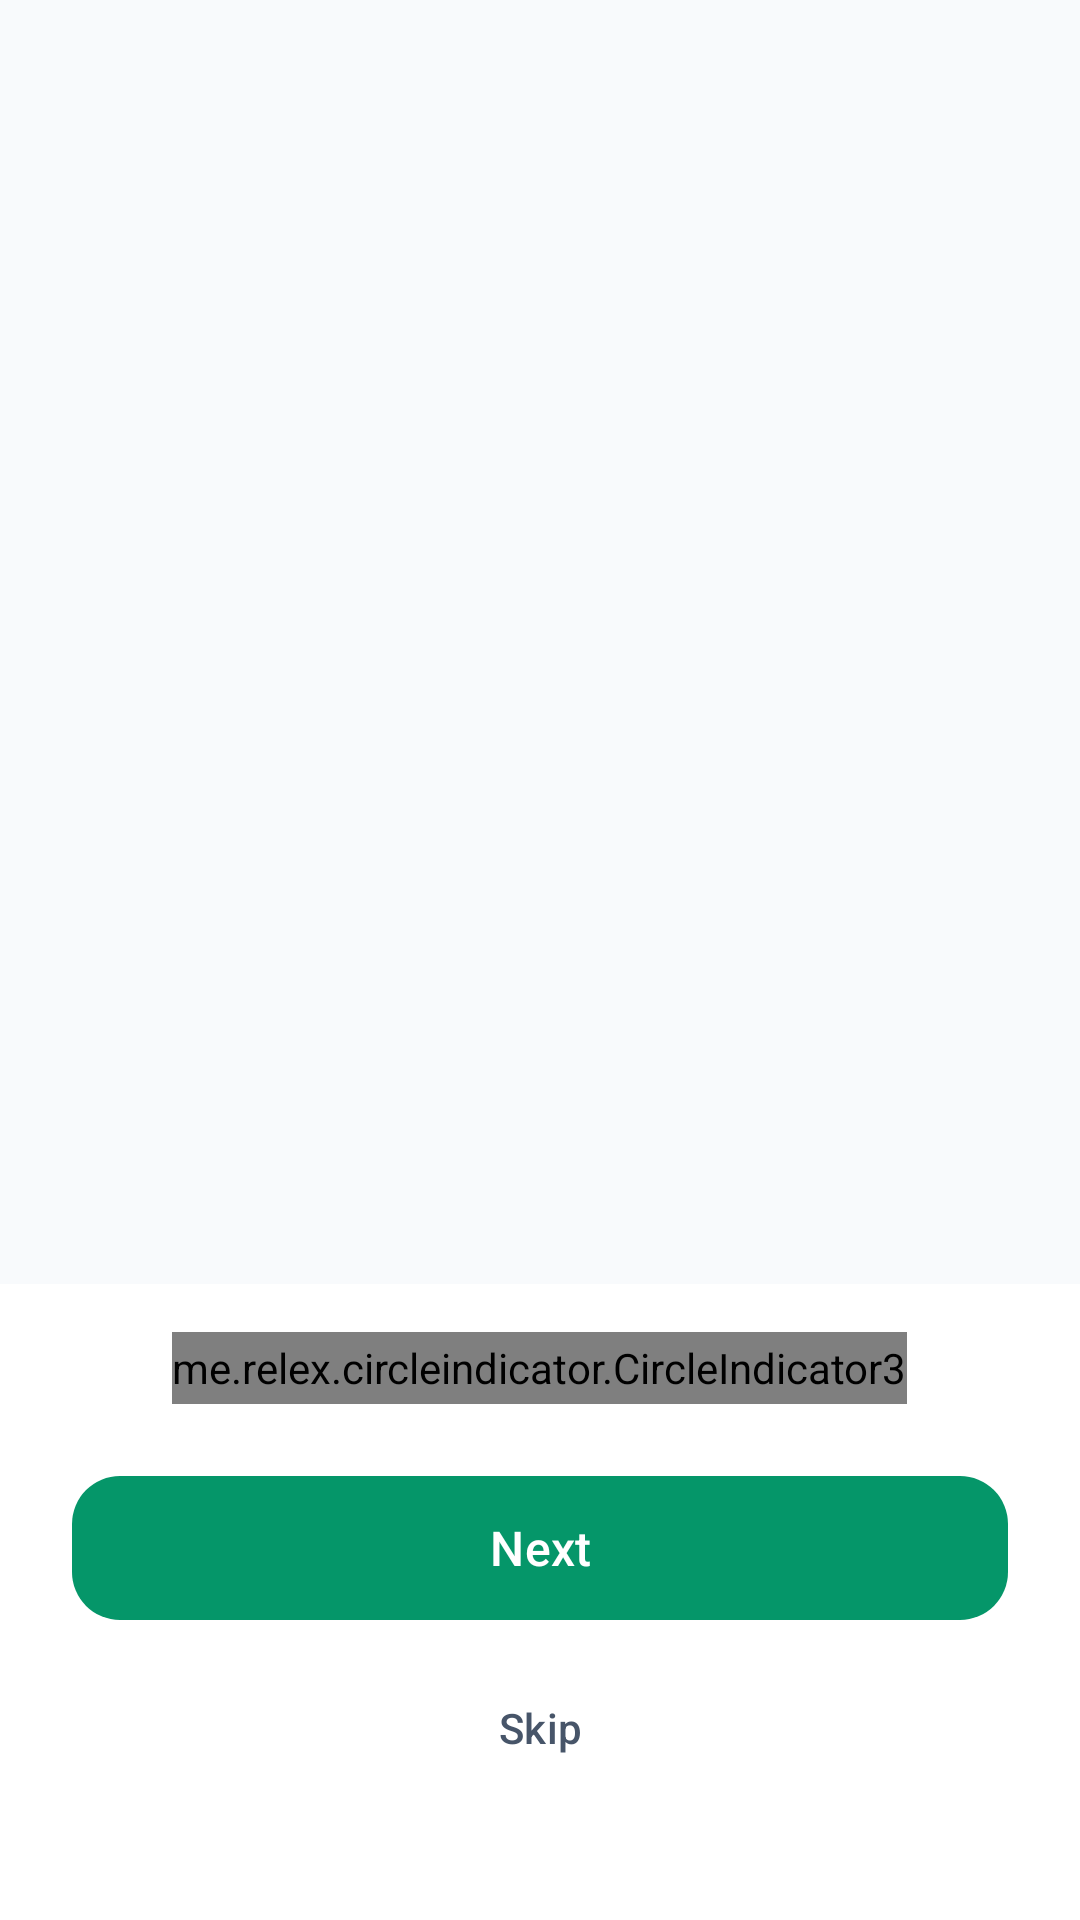

This screen was rendered from an Android layout file. Write that file and the resources it references.
<!-- AndroidManifest.xml: application theme Theme.KisaanConnect -->
<!-- res/layout/fragment_onboarding.xml -->
<?xml version="1.0" encoding="utf-8"?>
<LinearLayout xmlns:android="http://schemas.android.com/apk/res/android"
    xmlns:app="http://schemas.android.com/apk/res-auto"
    android:layout_width="match_parent"
    android:layout_height="match_parent"
    android:orientation="vertical"
    android:background="?android:colorBackground">

    <androidx.viewpager2.widget.ViewPager2
        android:id="@+id/viewPager"
        android:layout_width="match_parent"
        android:layout_height="0dp"
        android:layout_weight="1" />

    <LinearLayout
        android:layout_width="match_parent"
        android:layout_height="wrap_content"
        android:orientation="vertical"
        android:paddingHorizontal="24dp"
        android:paddingBottom="40dp"
        android:paddingTop="16dp"
        android:background="?attr/colorSurface">

        <me.relex.circleindicator.CircleIndicator3
            android:id="@+id/indicator"
            android:layout_width="wrap_content"
            android:layout_height="24dp"
            android:layout_gravity="center_horizontal" />

        <com.google.android.material.button.MaterialButton
            android:id="@+id/btnNext"
            android:layout_width="match_parent"
            android:layout_height="56dp"
            android:text="Next"
            android:textSize="16sp"
            android:fontFamily="sans-serif-medium"
            app:cornerRadius="16dp"
            android:layout_marginTop="20dp" />

        <com.google.android.material.button.MaterialButton
            android:id="@+id/btnSkip"
            style="@style/Widget.Material3.Button.TextButton"
            android:layout_width="match_parent"
            android:layout_height="48dp"
            android:text="Skip"
            android:textSize="14sp"
            android:textColor="?attr/colorOnSurfaceVariant"
            android:layout_marginTop="8dp" />
    </LinearLayout>
</LinearLayout>
<!-- resources referenced by this layout -->
<resources>
  <style name="Theme.KisaanConnect" parent="Theme.Material3.DayNight.NoActionBar">
          <item name="colorPrimary">@color/md_theme_light_primary</item>
          <item name="colorOnPrimary">@color/md_theme_light_onPrimary</item>
          <item name="colorPrimaryContainer">@color/md_theme_light_primaryContainer</item>
          <item name="colorOnPrimaryContainer">@color/md_theme_light_onPrimaryContainer</item>
          <item name="colorSecondary">@color/md_theme_light_secondary</item>
          <item name="colorOnSecondary">@color/md_theme_light_onSecondary</item>
          <item name="colorSecondaryContainer">@color/md_theme_light_secondaryContainer</item>
          <item name="colorOnSecondaryContainer">@color/md_theme_light_onSecondaryContainer</item>
          <item name="colorTertiary">@color/md_theme_light_tertiary</item>
          <item name="colorOnTertiary">@color/md_theme_light_onTertiary</item>
          <item name="colorTertiaryContainer">@color/md_theme_light_tertiaryContainer</item>
          <item name="colorOnTertiaryContainer">@color/md_theme_light_onTertiaryContainer</item>
          <item name="colorError">@color/md_theme_light_error</item>
          <item name="colorOnError">@color/md_theme_light_onError</item>
          <item name="colorErrorContainer">@color/md_theme_light_errorContainer</item>
          <item name="colorOnErrorContainer">@color/md_theme_light_onErrorContainer</item>
          <item name="android:colorBackground">@color/md_theme_light_background</item>
          <item name="colorOnBackground">@color/md_theme_light_onBackground</item>
          <item name="colorSurface">@color/md_theme_light_surface</item>
          <item name="colorOnSurface">@color/md_theme_light_onSurface</item>
          <item name="colorSurfaceVariant">@color/md_theme_light_surfaceVariant</item>
          <item name="colorOnSurfaceVariant">@color/md_theme_light_onSurfaceVariant</item>
          <item name="colorOutline">@color/md_theme_light_outline</item>
          <item name="android:statusBarColor">@android:color/transparent</item>
          <item name="android:windowLightStatusBar">true</item>
          <item name="android:navigationBarColor">@color/md_theme_light_surface</item>
      </style>
  <color name="md_theme_light_primary">#059669</color>
  <color name="md_theme_light_onPrimary">#FFFFFF</color>
  <color name="md_theme_light_primaryContainer">#A7F3D0</color>
  <color name="md_theme_light_onPrimaryContainer">#064E3B</color>
  <color name="md_theme_light_secondary">#F59E0B</color>
  <color name="md_theme_light_onSecondary">#FFFFFF</color>
  <color name="md_theme_light_secondaryContainer">#FEF3C7</color>
  <color name="md_theme_light_onSecondaryContainer">#78350F</color>
  <color name="md_theme_light_tertiary">#6366F1</color>
  <color name="md_theme_light_onTertiary">#FFFFFF</color>
  <color name="md_theme_light_tertiaryContainer">#E0E7FF</color>
  <color name="md_theme_light_onTertiaryContainer">#312E81</color>
  <color name="md_theme_light_error">#EF4444</color>
  <color name="md_theme_light_onError">#FFFFFF</color>
  <color name="md_theme_light_errorContainer">#FEE2E2</color>
  <color name="md_theme_light_onErrorContainer">#7F1D1D</color>
  <color name="md_theme_light_background">#F8FAFC</color>
  <color name="md_theme_light_onBackground">#0F172A</color>
  <color name="md_theme_light_surface">#FFFFFF</color>
  <color name="md_theme_light_onSurface">#0F172A</color>
  <color name="md_theme_light_surfaceVariant">#F1F5F9</color>
  <color name="md_theme_light_onSurfaceVariant">#475569</color>
  <color name="md_theme_light_outline">#CBD5E1</color>
</resources>
